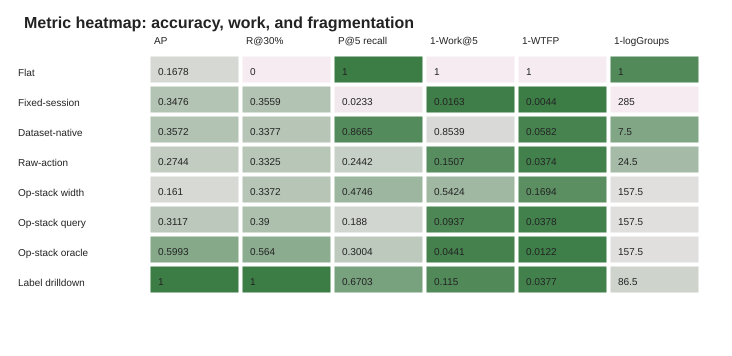

The file beside this chart, header and first rows:
policy, label, metric, raw_value, score, hidden
flat:width, Flat, AP, 0.1678, 0.1678, False
flat:width, Flat, R@30%, 0.0, 0.0, False
flat:width, Flat, P@5 recall, 1.0, 1.0, False
flat:width, Flat, 1-Work@5, 1.0, 0.0, False
flat:width, Flat, 1-WTFP, 1.0, 0.0, False
flat:width, Flat, 1-logGroups, 1.0, 0.8774, False
fixed_session:query_aware, Fixed-session, AP, 0.3476, 0.3476, False
fixed_session:query_aware, Fixed-session, R@30%, 0.3559, 0.3559, False
fixed_session:query_aware, Fixed-session, P@5 recall, 0.0233, 0.0233, False
fixed_session:query_aware, Fixed-session, 1-Work@5, 0.0163, 0.9837, False
fixed_session:query_aware, Fixed-session, 1-WTFP, 0.0044, 0.9956, False
fixed_session:query_aware, Fixed-session, 1-logGroups, 285.0, 0.0, False
dataset_native:query_aware, Dataset-native, AP, 0.3572, 0.3572, False
dataset_native:query_aware, Dataset-native, R@30%, 0.3377, 0.3377, False
dataset_native:query_aware, Dataset-native, P@5 recall, 0.8665, 0.8665, False
dataset_native:query_aware, Dataset-native, 1-Work@5, 0.8539, 0.1461, False
dataset_native:query_aware, Dataset-native, 1-WTFP, 0.0582, 0.9418, False
dataset_native:query_aware, Dataset-native, 1-logGroups, 7.5, 0.6216, False
raw_action_stack:query_aware, Raw-action, AP, 0.2744, 0.2744, False
raw_action_stack:query_aware, Raw-action, R@30%, 0.3325, 0.3325, False
raw_action_stack:query_aware, Raw-action, P@5 recall, 0.2442, 0.2442, False
raw_action_stack:query_aware, Raw-action, 1-Work@5, 0.1507, 0.8493, False
raw_action_stack:query_aware, Raw-action, 1-WTFP, 0.0374, 0.9626, False
raw_action_stack:query_aware, Raw-action, 1-logGroups, 24.5, 0.4274, False
operation_stack:width, Op-stack width, AP, 0.161, 0.161, False
operation_stack:width, Op-stack width, R@30%, 0.3372, 0.3372, False
operation_stack:width, Op-stack width, P@5 recall, 0.4746, 0.4746, False
operation_stack:width, Op-stack width, 1-Work@5, 0.5424, 0.4576, False
operation_stack:width, Op-stack width, 1-WTFP, 0.1694, 0.8306, False
operation_stack:width, Op-stack width, 1-logGroups, 157.5, 0.1044, False
operation_stack:query_aware, Op-stack query, AP, 0.3117, 0.3117, False
operation_stack:query_aware, Op-stack query, R@30%, 0.39, 0.39, False
operation_stack:query_aware, Op-stack query, P@5 recall, 0.188, 0.188, False
operation_stack:query_aware, Op-stack query, 1-Work@5, 0.0937, 0.9063, False
operation_stack:query_aware, Op-stack query, 1-WTFP, 0.0378, 0.9622, False
operation_stack:query_aware, Op-stack query, 1-logGroups, 157.5, 0.1044, False
operation_stack:oracle_upper_bound, Op-stack oracle, AP, 0.5993, 0.5993, True
operation_stack:oracle_upper_bound, Op-stack oracle, R@30%, 0.564, 0.564, True
operation_stack:oracle_upper_bound, Op-stack oracle, P@5 recall, 0.3004, 0.3004, True
operation_stack:oracle_upper_bound, Op-stack oracle, 1-Work@5, 0.0441, 0.9559, True
operation_stack:oracle_upper_bound, Op-stack oracle, 1-WTFP, 0.0122, 0.9878, True
operation_stack:oracle_upper_bound, Op-stack oracle, 1-logGroups, 157.5, 0.1044, True
label_drilldown:oracle_upper_bound, Label drilldown, AP, 1.0, 1.0, True
label_drilldown:oracle_upper_bound, Label drilldown, R@30%, 1.0, 1.0, True
label_drilldown:oracle_upper_bound, Label drilldown, P@5 recall, 0.6703, 0.6703, True
label_drilldown:oracle_upper_bound, Label drilldown, 1-Work@5, 0.115, 0.885, True
label_drilldown:oracle_upper_bound, Label drilldown, 1-WTFP, 0.0377, 0.9623, True
label_drilldown:oracle_upper_bound, Label drilldown, 1-logGroups, 86.5, 0.2094, True
